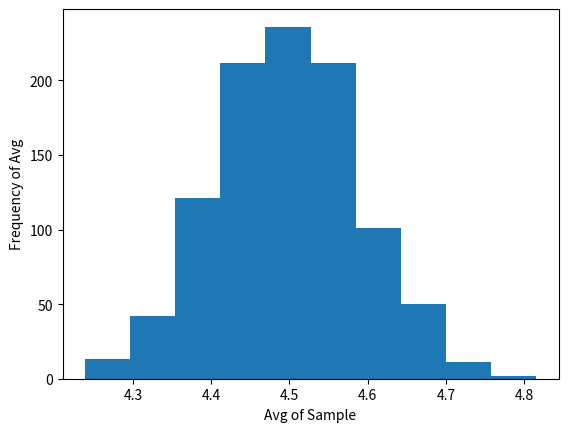

The script that saved this image:
#code to copy

import matplotlib.pyplot as plt         #for ploat histogram of our sample avg
import random

def main():
    sum=0
    avg=[]
    for i in range(1000):                           #1000 times we need this avg
        sum=0
        for i in range(1000):                          #1000 sample
             random_number=random.randint(0,9)
             sum+=random_number
        sample_avg=sum/1000
        avg.append(sample_avg)          #append sample average in avg variable
    print(avg)                             #print average data of sample

    plt.hist(avg)                          #ploat Histogram of avg , so we seethat it folow center limit Theorem.
    plt.xlabel('Avg of Sample')
    plt.ylabel('Frequency of Avg')
    plt.show()

if __name__ == '__main__':
    main()